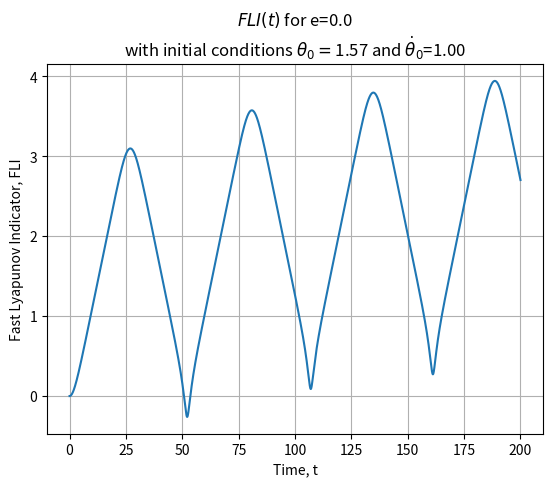

This chart was generated by the following Python code:
import numpy as np
import matplotlib.pyplot as plt


def runge_kutta_4(theta_0, theta_dot_0, a, epsilon, ecc, n, tau, initial_anomaly, t_start, t_max, h):
    # 4th order Runge-Kutta method for the spin-orbit coupling problem
    # Returns time vector and Fast Lyapunov Indicator
    # Input:
    # Initial conditions: theta_0 [rad], theta_dot_0 [rad]
    # a, semi-major axis []
    # epsilon, asphericity []
    # ecc, eccentricity []
    # n, Orbit mean motion [rad]
    # tau, time of pericenter [time units]
    # initial_anomaly, [rad]
    # t_start, initial time [time units]
    # t_max, RK4 end time [time units]
    # h, integration step size [time units]

    # Log initial values
    t_vector = [t_start]
    theta_vector = [theta_0]
    thetadot_vector = [theta_dot_0]
    psi_vector = [initial_anomaly-theta_0]
    xi_vector = [1]
    eta_vector = [0]
    xi_0 = xi_vector[0]
    eta_0 = eta_vector[0]
    fli_vector = [np.log10(pow(xi_vector[0], 2) + pow(eta_vector[0], 2))/2]
    counter = 0
    anomaly_counter = 0
    anomaly_vector = [initial_anomaly]
    # Main RK4 loop
    while t_vector[counter] < t_max:
        # Calculate k1 values
        k1_theta = f_theta(theta_dot_0)
        k1_thetadot, anomaly = f_theta_dot(theta_0, t_vector[counter], n, tau, ecc, a, epsilon)
        k1_xi = f_xi(eta_0)
        k1_eta = f_eta(theta_0, t_vector[counter], n, tau, e, a, epsilon, xi_0)
        # Calculate midpoint values
        mid_theta = theta_0 + k1_theta * h/2
        mid_thetadot = theta_dot_0 + k1_thetadot * h/2
        mid_xi = xi_0 + k1_xi * h/2
        mid_eta = eta_0 + k1_eta * h/2
        # Calculate k2 values
        k2_theta = f_theta(mid_thetadot)
        k2_thetadot, anomaly = f_theta_dot(mid_theta, t_vector[counter]+h/2, n, tau, ecc, a, epsilon)
        k2_xi = f_xi(mid_eta)
        k2_eta = f_eta(mid_theta, t_vector[counter]+h/2, n, tau, e, a, epsilon, mid_xi)
        # Calculate next midpoint values
        mid_theta = theta_0 + k2_theta * h / 2
        mid_thetadot = theta_dot_0 + k2_thetadot * h / 2
        mid_xi = xi_0 + k2_xi * h / 2
        mid_eta = eta_0 + k2_eta * h / 2
        # Calculate k3 values
        k3_theta = f_theta(mid_thetadot)
        k3_thetadot, anomaly = f_theta_dot(mid_theta, t_vector[counter]+h/2, n, tau, ecc, a, epsilon)
        k3_xi = f_xi(mid_eta)
        k3_eta = f_eta(mid_theta, t_vector[counter] + h / 2, n, tau, e, a, epsilon, mid_xi)
        # Calculate endpoint values
        mid_theta = theta_0 + k3_theta * h
        mid_thetadot = theta_dot_0 + k3_thetadot * h
        mid_xi = xi_0 + k2_xi * h
        mid_eta = eta_0 + k2_eta * h
        # Calculate k4 values
        k4_theta = f_theta(mid_thetadot)
        k4_thetadot, anomaly = f_theta_dot(mid_theta, t_vector[counter]+h, n, tau, ecc, a, epsilon)
        k4_xi = f_xi(mid_eta)
        k4_eta = f_eta(mid_theta, t_vector[counter] + h, n, tau, e, a, epsilon, mid_xi)
        # Compute theta and theta_dot values and append to vector
        theta_vector.append(theta_vector[counter] + (h / 6) * (k1_theta + 2 * k2_theta + 2 * k3_theta + k4_theta))
        thetadot_vector.append(thetadot_vector[counter] + (h / 6) * (k1_thetadot + 2 * k2_thetadot + 2 * k3_thetadot + k4_thetadot))
        eta_vector.append(eta_vector[counter] + (h / 6) * (k1_eta + 2 * k2_eta + 2 * k3_eta + k4_eta))
        xi_vector.append(xi_vector[counter] + (h / 6) * (k1_xi + 2 * k2_xi + 2 * k3_xi + k4_xi))
        # Compute endpoint anomaly and condition for cases above 2pi
        anomaly_vector.append(anomaly+2*np.pi*anomaly_counter)
        if anomaly_vector[counter+1]-anomaly_vector[counter] < 0:
            anomaly_counter += 1
            anomaly_vector[counter + 1] += 2*np.pi
        fli_vector.append(np.log10(pow(eta_vector[counter+1], 2) + pow(xi_vector[counter+1], 2))/2)
        psi_vector.append(anomaly_vector[counter+1]-theta_vector[counter+1])
        # Prepare for next iteration
        counter += 1
        t_vector.append(t_vector[counter - 1] + h)
        theta_0 = theta_vector[counter]
        theta_dot_0 = thetadot_vector[counter]
        eta_0 = eta_vector[counter]
        xi_0 = xi_vector[counter]
    return t_vector, fli_vector


def f_theta(theta_dot):
    # Assuming theta'(t) = theta_dot
    return theta_dot


def f_theta_dot(theta, time, n, tau, e, a, epsilon):
    # Assuming theta''(t) = -epsilon*(1/r^3)sin(2theta-2f)
    E = eccentric_anomaly_calculator(time, n, tau, e)
    ni = 2*np.arctan(np.sqrt((1+e)/(1-e))*np.tan(E/2))
    if ni < 0:
        ni += 2*np.pi
    r = a*(1-e*np.cos(E))
    return -(epsilon/pow(r, 3))*np.sin(2*theta-2*ni), ni


def f_xi(eta):
    # Assuming xi'(t) = eta
    return eta


def f_eta(theta, time, n, tau, e, a, epsilon, xi):
    E = eccentric_anomaly_calculator(time, n, tau, e)
    ni = 2 * np.arctan(np.sqrt((1 + e) / (1 - e)) * np.tan(E / 2))
    if ni < 0:
        ni += 2 * np.pi
    r = a * (1 - e * np.cos(E))
    # Assuming eta'(t) = -2*epsilon*(1/r^3)*cos(2theta-2f)*xi
    return -(2*epsilon / pow(r, 3)) * np.cos(2 * theta - 2 * ni) * xi


def eccentric_anomaly_calculator(time, n, tau, e):
    # Compute E using Newton-Raphson
    # Define initial value for E_0
    M = n * (time - tau)
    if M <np.pi:
        E_0 = M - e
    else:
        E_0 = M + e
    # Define f and f dot
    f = lambda E: M - E + e*np.sin(E)
    fdot = lambda E: -1 + e*np.cos(E)
    # Stopping criteria
    N = 15  # Number of significant digits to be computed
    max_repetitions = 1000000
    es = 0.5 * pow(10, (2 - N))  # Scarborough Criterion
    ea = 100
    E_prev = E_0
    repetitions = 0
    # Main Newton-Raphson loop
    while ea > es:
        repetitions = repetitions + 1
        E_next = E_prev - (f(E_prev) / fdot(E_prev))
        if E_next == 0:
            return E_next
        ea = np.fabs((E_next - E_prev) * 100 / E_next)
        E_prev = E_next
        if repetitions > max_repetitions:
            print('Max repetitions reached without achieving desired accuracy for E!')
            break
    E = E_next
    return E


def plot_results(x, y, e, theta_0, theta_dot_0):
    plt.figure()
    plt.plot(x, y)
    plt.title(r"$FLI(t)$ for e=%.1f" % e + "\n" +
              r"with initial conditions $\theta_{0}=$%.2f and $\dot{\theta}_{0}$=%.2f" % (theta_0, theta_dot_0))
    plt.ylabel("Fast Lyapunov Indicator, FLI")
    plt.xlabel("Time, t")
    plt.grid()
    plt.show()


# System properties
a = 1
mu = 1
tau = 0
f_0 = 0
T = np.sqrt(4*pow(np.pi, 2)*pow(a, 3)/mu)
n = 2*np.pi/T
epsilon = 0.05

# Integration properties
start_time = 0
end_time = 200
time_step = 0.01

# Case 1
e = 0
theta_0 = 1.57
theta_dot_0 = 1.0

# Solve and plot result
time, psi_values = runge_kutta_4(theta_0, theta_dot_0, a, epsilon, e, n, tau, f_0, start_time, end_time, time_step)
plot_results(time, psi_values, e, theta_0, theta_dot_0)